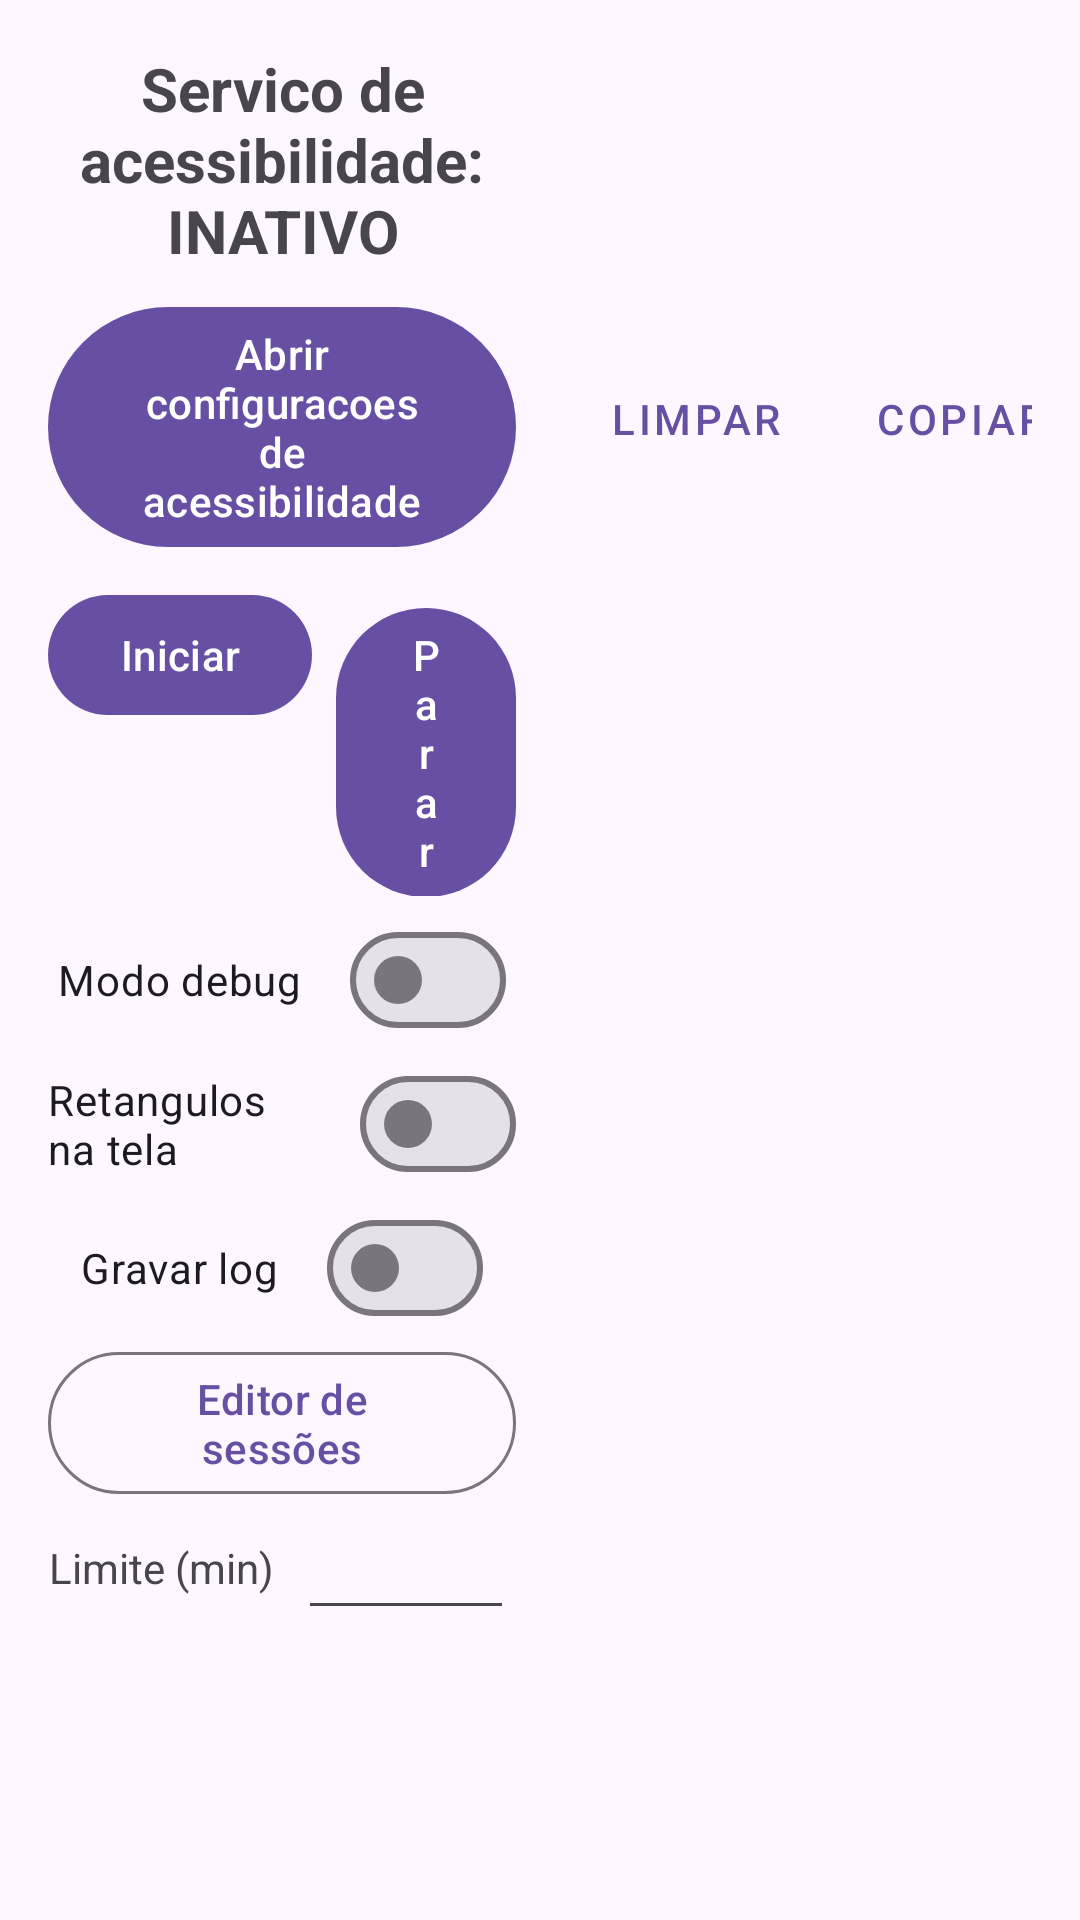

Reconstruct the res/layout file that produces this screen, plus the resources it refers to.
<!-- AndroidManifest.xml: application theme Theme.AutomacaoCliques -->
<!-- res/layout/activity_main.xml -->
<?xml version="1.0" encoding="utf-8"?>
<LinearLayout xmlns:android="http://schemas.android.com/apk/res/android"
    android:layout_width="match_parent"
    android:layout_height="match_parent"
    android:orientation="horizontal"
    android:padding="16dp">

    
    <ScrollView
        android:layout_width="0dp"
        android:layout_height="match_parent"
        android:layout_weight="1">

        <LinearLayout
            android:layout_width="match_parent"
            android:layout_height="wrap_content"
            android:orientation="vertical">

            <TextView
                android:id="@+id/statusText"
                android:layout_width="match_parent"
                android:layout_height="wrap_content"
                android:gravity="center"
                android:text="@string/service_status_disabled"
                android:textSize="20sp"
                android:textStyle="bold" />

            <com.google.android.material.button.MaterialButton
                android:id="@+id/openSettingsButton"
                android:layout_width="wrap_content"
                android:layout_height="wrap_content"
                android:layout_gravity="center_horizontal"
                android:layout_marginTop="8dp"
                android:text="@string/open_accessibility_settings" />

            <LinearLayout
                android:layout_width="match_parent"
                android:layout_height="wrap_content"
                android:layout_marginTop="8dp"
                android:gravity="center_horizontal"
                android:orientation="horizontal">

                <com.google.android.material.button.MaterialButton
                    android:id="@+id/startButton"
                    android:layout_width="wrap_content"
                    android:layout_height="wrap_content"
                    android:text="@string/start_execution" />

                <com.google.android.material.button.MaterialButton
                    android:id="@+id/stopButton"
                    android:layout_width="wrap_content"
                    android:layout_height="wrap_content"
                    android:layout_marginStart="8dp"
                    android:text="@string/stop_execution" />

            </LinearLayout>

            <com.google.android.material.materialswitch.MaterialSwitch
                android:id="@+id/debugSwitch"
                android:layout_width="wrap_content"
                android:layout_height="wrap_content"
                android:layout_gravity="center_horizontal"
                android:layout_marginTop="4dp"
                android:text="@string/debug_mode" />

            <com.google.android.material.materialswitch.MaterialSwitch
                android:id="@+id/highlightsSwitch"
                android:layout_width="wrap_content"
                android:layout_height="wrap_content"
                android:layout_gravity="center_horizontal"
                android:text="@string/highlights_mode" />

            <com.google.android.material.materialswitch.MaterialSwitch
                android:id="@+id/logSwitch"
                android:layout_width="wrap_content"
                android:layout_height="wrap_content"
                android:layout_gravity="center_horizontal"
                android:text="@string/log_mode" />

            <com.google.android.material.button.MaterialButton
                android:id="@+id/openEditorButton"
                style="@style/Widget.Material3.Button.OutlinedButton"
                android:layout_width="wrap_content"
                android:layout_height="wrap_content"
                android:layout_gravity="center_horizontal"
                android:text="@string/open_editor" />

            <LinearLayout
                android:layout_width="wrap_content"
                android:layout_height="wrap_content"
                android:layout_gravity="center_horizontal"
                android:gravity="center_vertical"
                android:orientation="horizontal">

                <TextView
                    android:layout_width="wrap_content"
                    android:layout_height="wrap_content"
                    android:labelFor="@+id/runLimitInput"
                    android:text="@string/run_limit_minutes" />

                <EditText
                    android:id="@+id/runLimitInput"
                    android:layout_width="72dp"
                    android:layout_height="wrap_content"
                    android:layout_marginStart="8dp"
                    android:digits="0123456789"
                    android:imeOptions="actionDone"
                    android:importantForAutofill="no"
                    android:inputType="number"
                    android:maxLength="5" />

            </LinearLayout>

            <TextView
                android:id="@+id/templatesPath"
                android:layout_width="match_parent"
                android:layout_height="wrap_content"
                android:layout_marginTop="8dp"
                android:textIsSelectable="true"
                android:textSize="12sp" />

            <TextView
                android:id="@+id/sessionsPath"
                android:layout_width="match_parent"
                android:layout_height="wrap_content"
                android:layout_marginTop="4dp"
                android:textIsSelectable="true"
                android:textSize="12sp" />

        </LinearLayout>

    </ScrollView>

    
    <LinearLayout
        android:layout_width="0dp"
        android:layout_height="match_parent"
        android:layout_marginStart="16dp"
        android:layout_weight="1"
        android:orientation="vertical">

        <LinearLayout
            android:layout_width="match_parent"
            android:layout_height="wrap_content"
            android:gravity="center_vertical"
            android:orientation="horizontal">

            <TextView
                android:layout_width="0dp"
                android:layout_height="wrap_content"
                android:layout_weight="1"
                android:text="@string/execution_log"
                android:textStyle="bold" />

            <com.google.android.material.button.MaterialButton
                android:id="@+id/clearLogButton"
                style="@style/Widget.MaterialComponents.Button.TextButton"
                android:layout_width="wrap_content"
                android:layout_height="wrap_content"
                android:text="@string/clear_log" />

            <com.google.android.material.button.MaterialButton
                android:id="@+id/copyLogButton"
                style="@style/Widget.MaterialComponents.Button.TextButton"
                android:layout_width="wrap_content"
                android:layout_height="wrap_content"
                android:text="@string/copy_log" />

        </LinearLayout>

        <ScrollView
            android:id="@+id/logScroll"
            android:layout_width="match_parent"
            android:layout_height="0dp"
            android:layout_weight="1"
            android:background="@color/log_background"
            android:padding="8dp">

            <TextView
                android:id="@+id/logText"
                android:layout_width="match_parent"
                android:layout_height="wrap_content"
                android:fontFamily="monospace"
                android:textIsSelectable="true"
                android:textSize="12sp" />

        </ScrollView>

    </LinearLayout>

</LinearLayout>
<!-- resources referenced by this layout -->
<resources>
  <string name="clear_log">Limpar</string>
  <string name="copy_log">Copiar</string>
  <string name="debug_mode">Modo debug</string>
  <string name="execution_log">Log de execucao</string>
  <string name="highlights_mode">Retangulos na tela</string>
  <string name="log_mode">Gravar log</string>
  <string name="open_accessibility_settings">Abrir configuracoes de acessibilidade</string>
  <string name="open_editor">Editor de sessões</string>
  <string name="run_limit_minutes">Limite (min)</string>
  <string name="service_status_disabled">Servico de acessibilidade: INATIVO</string>
  <string name="start_execution">Iniciar</string>
  <string name="stop_execution">Parar</string>
  <style name="Theme.AutomacaoCliques" parent="Theme.Material3.DayNight.NoActionBar">
          <item name="android:statusBarColor" tools:targetApi="l">?attr/colorPrimaryVariant</item>
      </style>
</resources>
